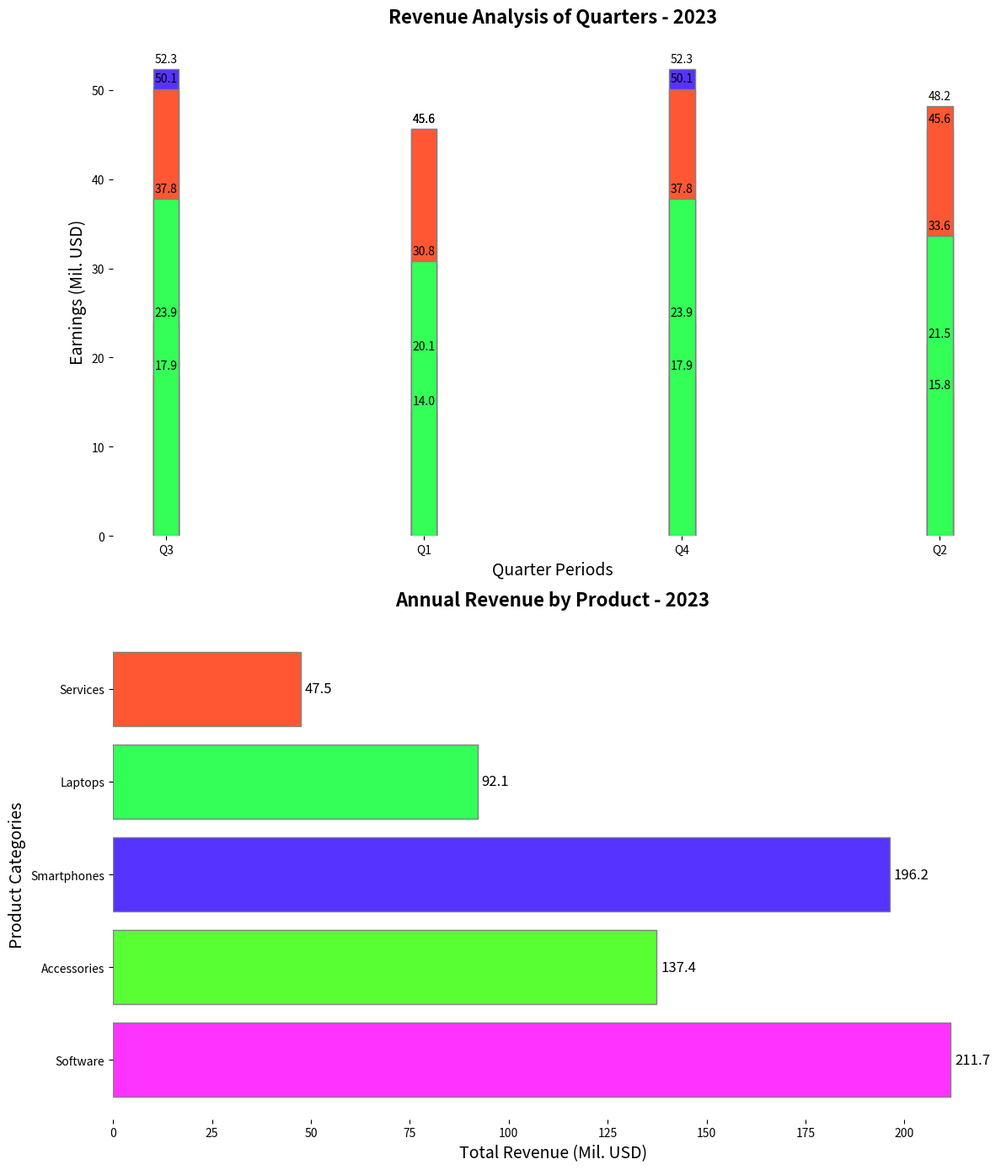

This figure's Python source:
import matplotlib.pyplot as plt
import numpy as np

product_lines = ['Software', 'Laptops', 'Smartphones', 'Services', 'Accessories']
quarters = ['Q3', 'Q1', 'Q4', 'Q2']

sorted_revenue_data = [
    [(2, 52.3), (0, 50.1), (4, 23.9), (3, 17.9), (1, 37.8)], 
    [(2, 45.6), (0, 45.6), (4, 20.1), (3, 14.0), (1, 30.8)],
    [(2, 52.3), (0, 50.1), (4, 23.9), (3, 17.9), (1, 37.8)],
    [(2, 45.6), (0, 48.2), (4, 21.5), (3, 15.8), (1, 33.6)]
]

# New set of colors applied to two charts
colors = ['#FF5733', '#33FF57', '#5733FF', '#57FF33', '#FF33FF']
sorted_colors = ['#FF33FF', '#57FF33', '#5733FF', '#33FF57', '#FF5733']

fig, axs = plt.subplots(2, 1, figsize=(12, 14))
ax1, ax2 = axs

bar_width = 0.15

for quarter, data in enumerate(sorted_revenue_data):
    for i, (idx, revenue) in enumerate(data):
        ax1.bar(np.array([quarter]) * 1.5, revenue, color=colors[idx], width=bar_width, edgecolor='grey')
        ax1.text(quarter * 1.5, revenue + 0.5, f"{revenue:.1f}", ha='center', va='bottom', fontsize=10, color='black')

ax1.set_title('Revenue Analysis of Quarters - 2023', fontsize=16, fontweight='bold', pad=20)
ax1.set_xlabel('Quarter Periods', fontsize=14)
ax1.set_ylabel('Earnings (Mil. USD)', fontsize=14)
ax1.set_xticks(np.arange(len(quarters)) * 1.5)
ax1.set_xticklabels(quarters)

ax1.spines['top'].set_visible(False)
ax1.spines['right'].set_visible(False)
ax1.spines['left'].set_visible(False)
ax1.spines['bottom'].set_visible(False)

total_revenue = [211.7, 137.4, 196.2, 92.1, 47.5]
sorted_product_lines = ['Software', 'Accessories', 'Smartphones', 'Laptops', 'Services']

ax2.barh(sorted_product_lines, total_revenue, color=sorted_colors, edgecolor='grey')

ax2.set_title('Annual Revenue by Product - 2023', fontsize=16, fontweight='bold', pad=20)
ax2.set_xlabel('Total Revenue (Mil. USD)', fontsize=14)
ax2.set_ylabel('Product Categories', fontsize=14)

for i, total in enumerate(total_revenue):
    ax2.text(total + 1, i, f"{total:.1f}", va='center', ha='left', fontsize=12, color='black')

ax2.spines['top'].set_visible(False)
ax2.spines['right'].set_visible(False)
ax2.spines['left'].set_visible(False)
ax2.spines['bottom'].set_visible(False)

plt.tight_layout()
plt.show()
